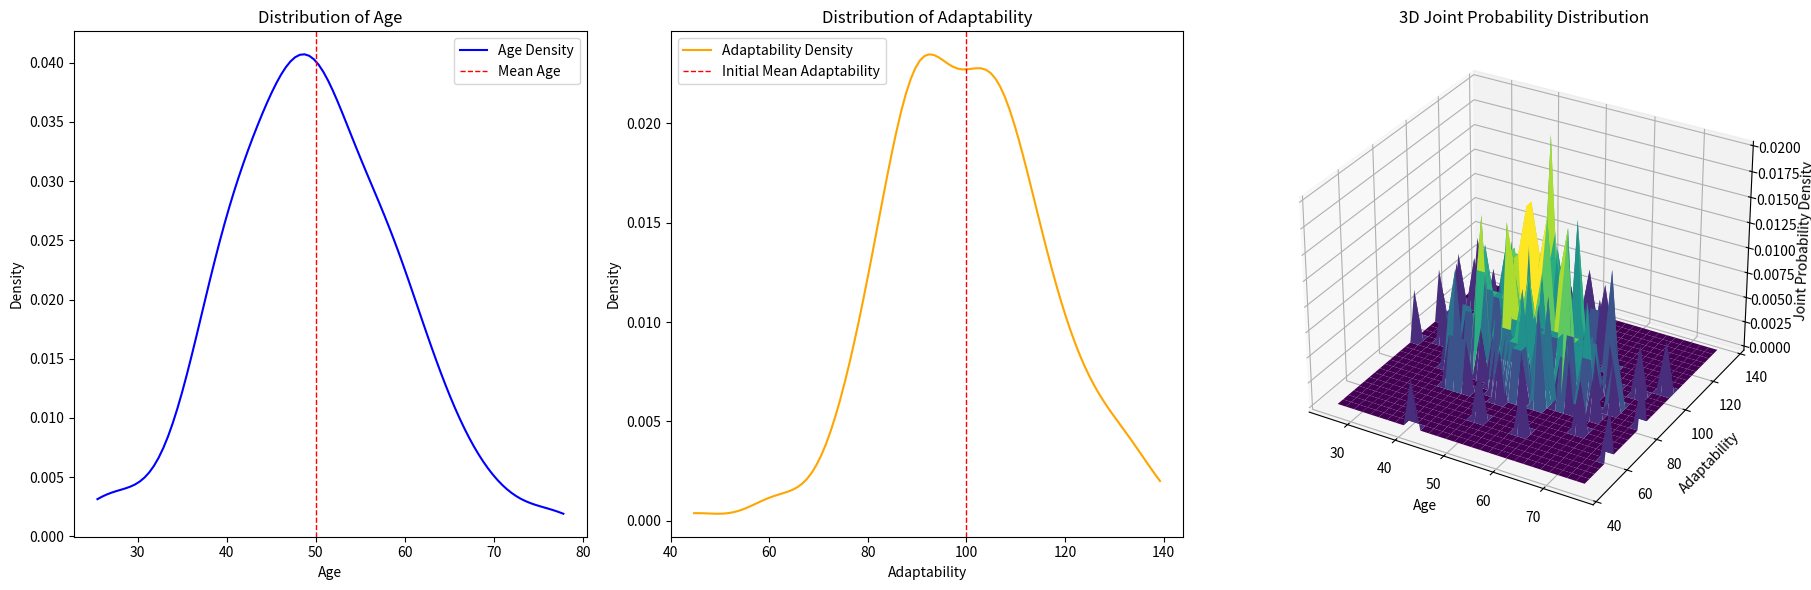

Write the Python code that produced this figure.
import numpy as np
import matplotlib.pyplot as plt
from mpl_toolkits.mplot3d import Axes3D
from scipy.stats import gaussian_kde

mu_Y = 50
sigma_Y = 10

mu_A0 = 100
sigma_A = 15
k = 0.5

num_samples = 200
ages = np.random.normal(mu_Y, sigma_Y, num_samples)

adaptabilities = np.array([np.random.normal(mu_A0 - k * (age - mu_Y), sigma_A) for age in ages])
'''
sampled_data = list(zip(ages, adaptabilities))
for idx, (age, adaptability) in enumerate(sampled_data):
    print(f"Person {idx + 1}: Age = {age:.2f}, Adaptability = {adaptability:.2f}")
'''
age_range = np.linspace(20, 80, 100)
adaptability_range = np.array([np.random.normal(mu_A0 - k * (age - mu_Y), sigma_A, num_samples) for age in age_range])

joint_hist, xedges, yedges = np.histogram2d(ages, adaptabilities, bins=[30, 30])
joint_prob = joint_hist / np.sum(joint_hist)
X, Y = np.meshgrid(xedges[:-1], yedges[:-1])
joint_prob_contour = joint_prob.T  # 转置以获得正确的方向
fig = plt.figure(figsize=(18, 6))

#age marginal prob
plt.subplot(1, 3, 1)
age_kde = gaussian_kde(ages)
x_age = np.linspace(min(ages), max(ages), 100)
plt.plot(x_age, age_kde(x_age), color='blue', label='Age Density')
plt.xlabel('Age')
plt.ylabel('Density')
plt.title('Distribution of Age')
plt.axvline(mu_Y, color='red', linestyle='dashed', linewidth=1, label='Mean Age')
plt.legend()

#adaptability marginal prob
plt.subplot(1, 3, 2)
adaptability_kde = gaussian_kde(adaptabilities)
x_adaptability = np.linspace(min(adaptabilities), max(adaptabilities), 100)
plt.plot(x_adaptability, adaptability_kde(x_adaptability), color='orange', label='Adaptability Density')
plt.xlabel('Adaptability')
plt.ylabel('Density')
plt.title('Distribution of Adaptability')
plt.axvline(mu_A0, color='red', linestyle='dashed', linewidth=1, label='Initial Mean Adaptability')
plt.legend()

# 3D joint probability
ax = fig.add_subplot(1, 3, 3, projection='3d')
ax.plot_surface(X, Y, joint_prob_contour, cmap='viridis', edgecolor='none')
ax.set_xlabel('Age')
ax.set_ylabel('Adaptability')
ax.set_zlabel('Joint Probability Density')
ax.set_title('3D Joint Probability Distribution')

plt.tight_layout()
plt.show()
